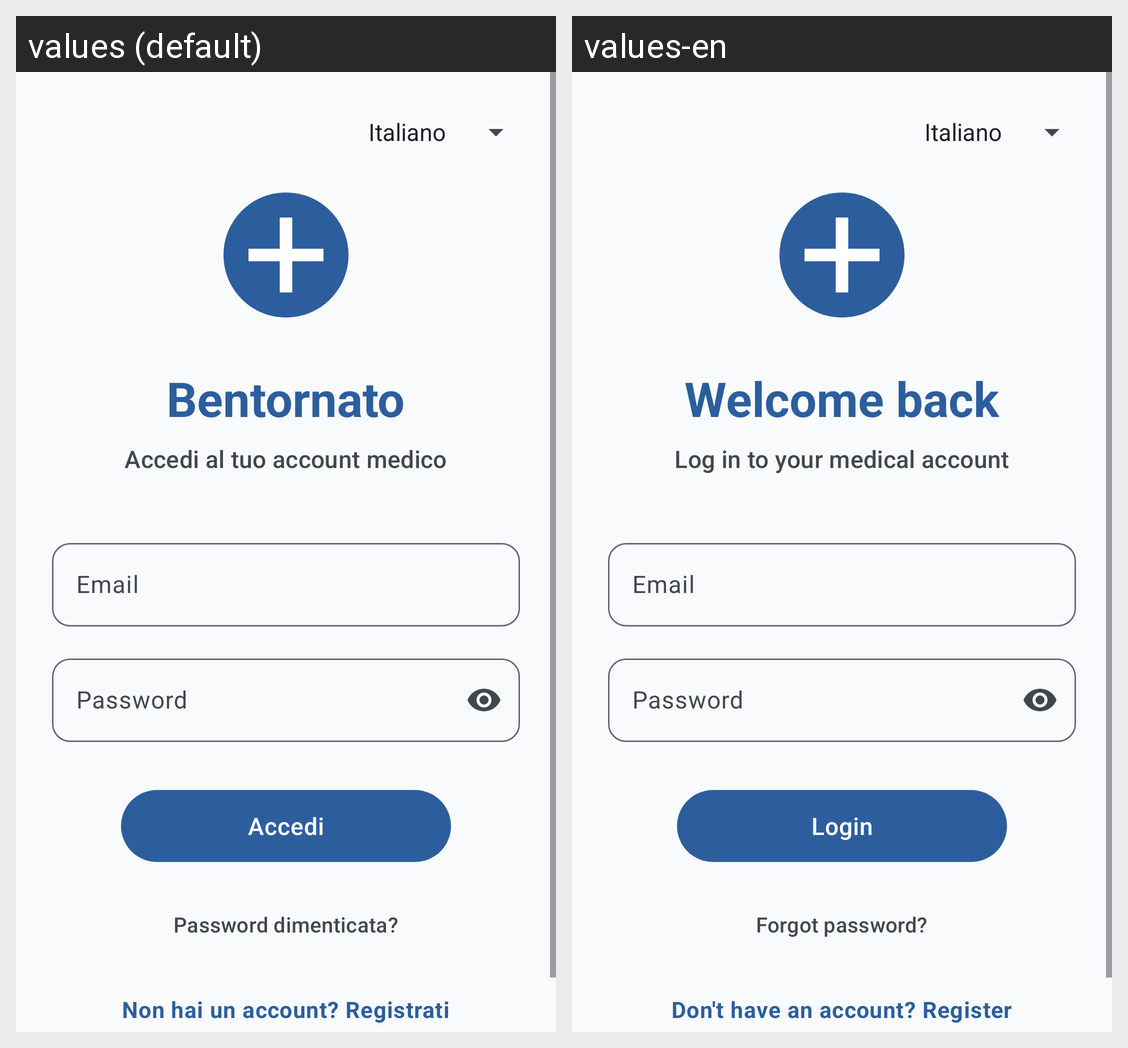

Locale-by-locale string values for the Android screen shown in this grid:
Android screen res/layout/activity_main.xml rendered under 2 locales, left to right: values (default), values-en. Device: Nexus 5 (rendered at 1080×1920; each locale shown at half size, 540×960, under a caption strip naming it); theme Theme.DermCalc.
Strings drawn on this screen, with the default value and each locale's value (text and hints the layout hard-codes, and strings that could not be matched under every locale, appear in the picture but are not listed):

welcome_login
  values: Bentornato
  values-en: Welcome back

login_subtitle
  values: Accedi al tuo account medico
  values-en: Log in to your medical account

email
  values: Email
  values-en: Email

password
  values: Password
  values-en: Password

login_button
  values: Accedi
  values-en: Login

forgot_password
  values: Password dimenticata?
  values-en: Forgot password?

no_account_register
  values: Non hai un account? Registrati
  values-en: Don't have an account? Register
